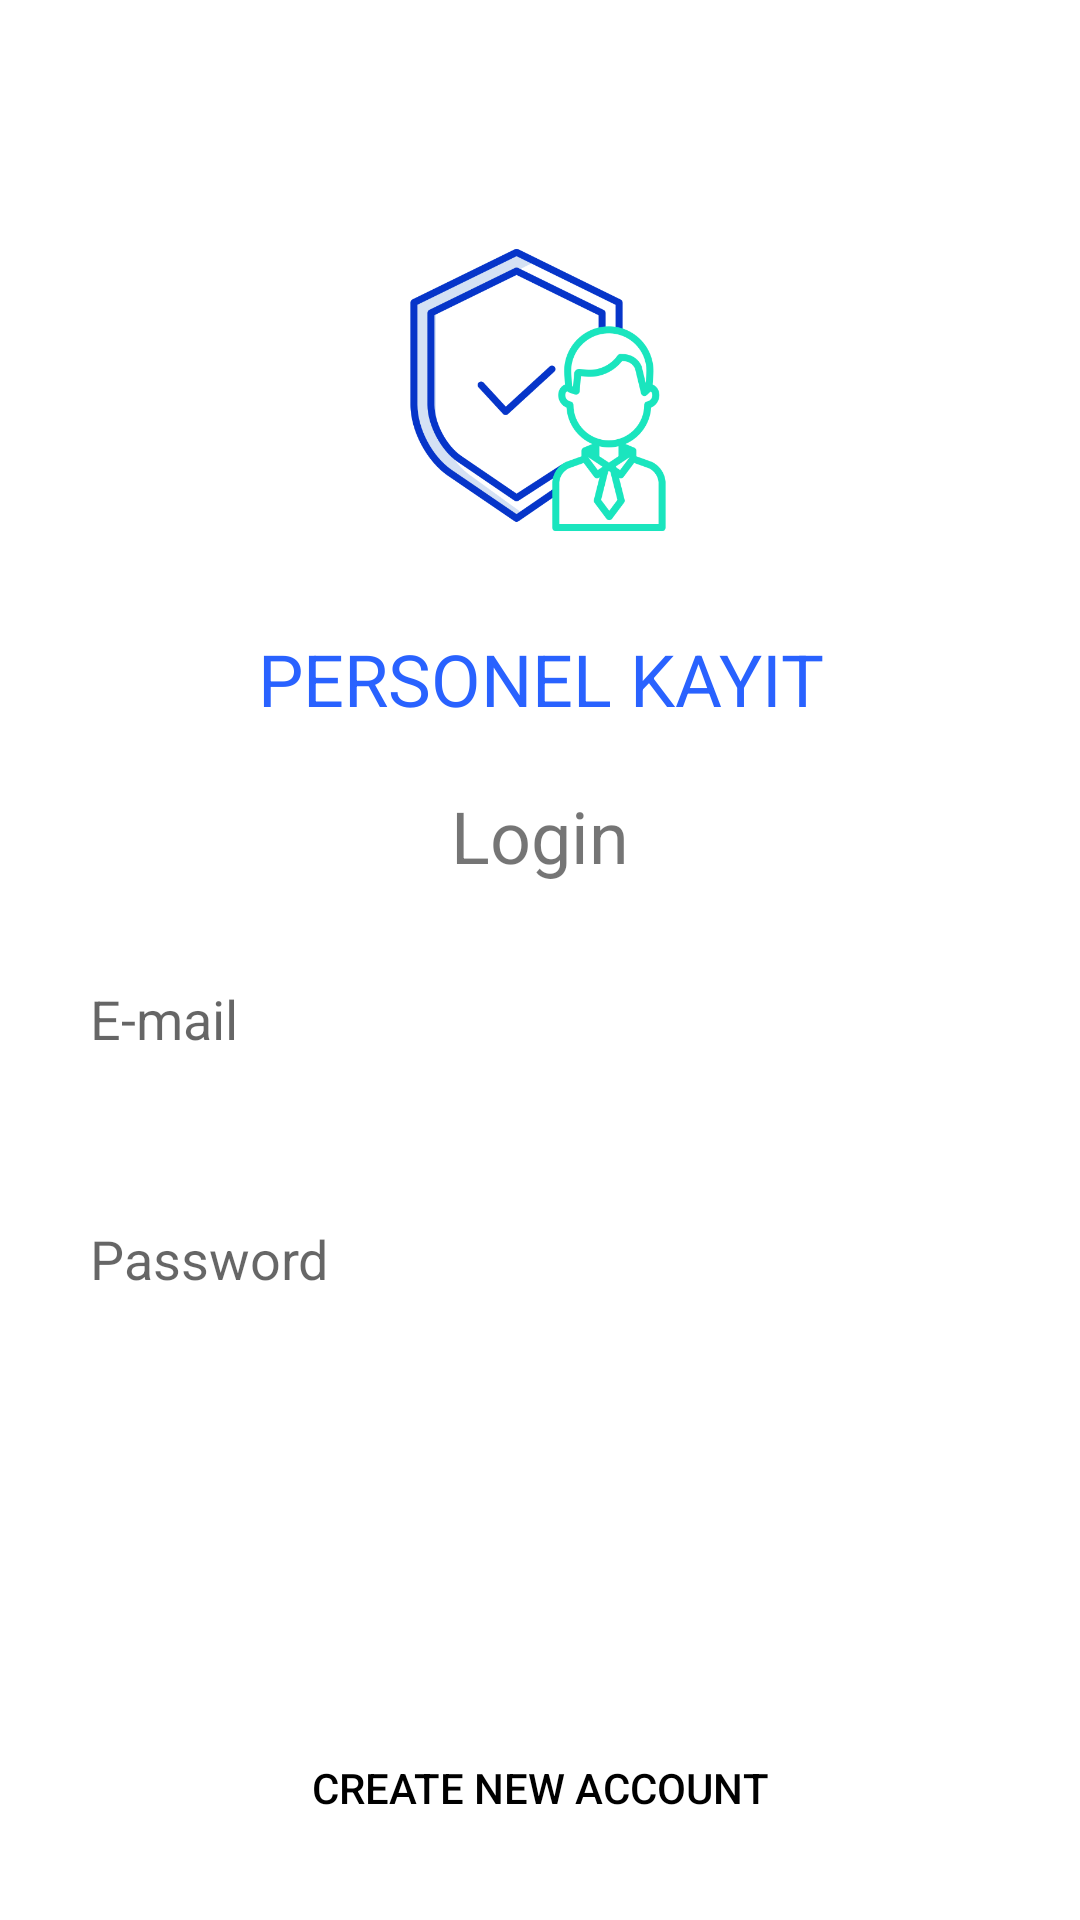

The Android layout XML behind this screen, and the referenced resources:
<!-- AndroidManifest.xml: application theme Theme.PersonelKayit -->
<!-- res/layout/activity_main.xml -->
<?xml version="1.0" encoding="utf-8"?>
<androidx.constraintlayout.widget.ConstraintLayout xmlns:android="http://schemas.android.com/apk/res/android"
    xmlns:app="http://schemas.android.com/apk/res-auto"
    xmlns:tools="http://schemas.android.com/tools"
    android:layout_width="match_parent"
    android:layout_height="match_parent"
    tools:context=".activity.MainActivity">


    <ImageView
        android:id="@+id/petIcon"
        android:layout_width="100dp"
        android:layout_height="100dp"
        android:layout_marginTop="80dp"
        app:layout_constraintEnd_toEndOf="@+id/pettileLogo"
        app:layout_constraintHorizontal_bias="0.494"
        app:layout_constraintStart_toStartOf="@+id/pettileLogo"
        app:layout_constraintTop_toTopOf="parent"
        app:srcCompat="@drawable/employee" />

    <TextView
        android:id="@+id/pettileLogo"
        android:layout_width="wrap_content"
        android:layout_height="wrap_content"
        android:layout_marginTop="30dp"
        android:text="personel kayıt"
        android:textAlignment="center"
        android:textAllCaps="true"
        android:textColor="#2962FF"
        android:textSize="24sp"
        app:layout_constraintEnd_toEndOf="parent"
        app:layout_constraintStart_toStartOf="parent"
        app:layout_constraintTop_toBottomOf="@+id/petIcon" />

    <EditText
        android:id="@+id/emailSignIn"
        android:layout_width="300dp"
        android:layout_height="50dp"
        android:layout_marginTop="20dp"
        android:background="@drawable/edittext_border"
        android:ems="10"
        android:hint="E-mail"
        android:inputType="textPersonName"
        app:layout_constraintEnd_toEndOf="@+id/pettileLogo"
        app:layout_constraintStart_toStartOf="@+id/pettileLogo"
        app:layout_constraintTop_toBottomOf="@+id/textView6" />

    <EditText
        android:id="@+id/passwordSignIn"
        android:layout_width="300dp"
        android:layout_height="50dp"
        android:layout_marginTop="30dp"
        android:background="@drawable/edittext_border"
        android:ems="10"
        android:hint="Password"
        android:inputType="textPassword"
        app:layout_constraintEnd_toEndOf="@+id/emailSignIn"
        app:layout_constraintHorizontal_bias="0.504"
        app:layout_constraintStart_toStartOf="@+id/emailSignIn"
        app:layout_constraintTop_toBottomOf="@+id/emailSignIn" />

    <Button
        android:id="@+id/signInButton"
        android:layout_width="300dp"
        android:layout_height="50dp"
        android:layout_marginTop="25dp"
        android:background="@drawable/button_shape"
        android:onClick="signInButtonClicked"
        android:text="Sign In"
        android:textAllCaps="false"
        android:textColor="#FFFFFF"
        android:textSize="18sp"
        app:layout_constraintEnd_toEndOf="@+id/passwordSignIn"
        app:layout_constraintStart_toStartOf="@+id/passwordSignIn"
        app:layout_constraintTop_toBottomOf="@+id/passwordSignIn" />

    <Button
        android:id="@+id/signUpTextButton"
        android:layout_width="wrap_content"
        android:layout_height="wrap_content"
        android:layout_marginBottom="20dp"
        android:background="#00FFFFFF"
        android:onClick="signUpTextButtonClicked"
        android:text="Create New Account"
        android:textColor="#000000"
        app:layout_constraintBottom_toBottomOf="parent"
        app:layout_constraintEnd_toEndOf="@+id/signInButton"
        app:layout_constraintStart_toStartOf="@+id/signInButton" />

    <TextView
        android:id="@+id/textView6"
        android:layout_width="wrap_content"
        android:layout_height="wrap_content"
        android:layout_marginTop="20dp"
        android:text="Login"
        android:textSize="24sp"
        app:layout_constraintEnd_toEndOf="parent"
        app:layout_constraintStart_toStartOf="parent"
        app:layout_constraintTop_toBottomOf="@+id/pettileLogo" />


</androidx.constraintlayout.widget.ConstraintLayout>
<!-- resources referenced by this layout -->
<resources>
  <!-- drawable employee: png bitmap (drawable, 38290 bytes) -->
  <style name="Theme.PersonelKayit" parent="Theme.MaterialComponents.DayNight.NoActionBar">
          
          <item name="colorPrimary">@color/purple_500</item>
          <item name="colorPrimaryVariant">@color/purple_700</item>
          <item name="colorOnPrimary">@color/white</item>
          
          <item name="colorSecondary">@color/teal_200</item>
          <item name="colorSecondaryVariant">@color/teal_700</item>
          <item name="colorOnSecondary">@color/black</item>
          
          <item name="android:statusBarColor">?attr/colorPrimaryVariant</item>
          
      </style>
  <color name="purple_500">#FF6200EE</color>
  <color name="purple_700">#FF3700B3</color>
  <color name="white">#FFFFFFFF</color>
  <color name="teal_200">#FF03DAC5</color>
  <color name="teal_700">#FF018786</color>
  <color name="black">#FF000000</color>
</resources>
